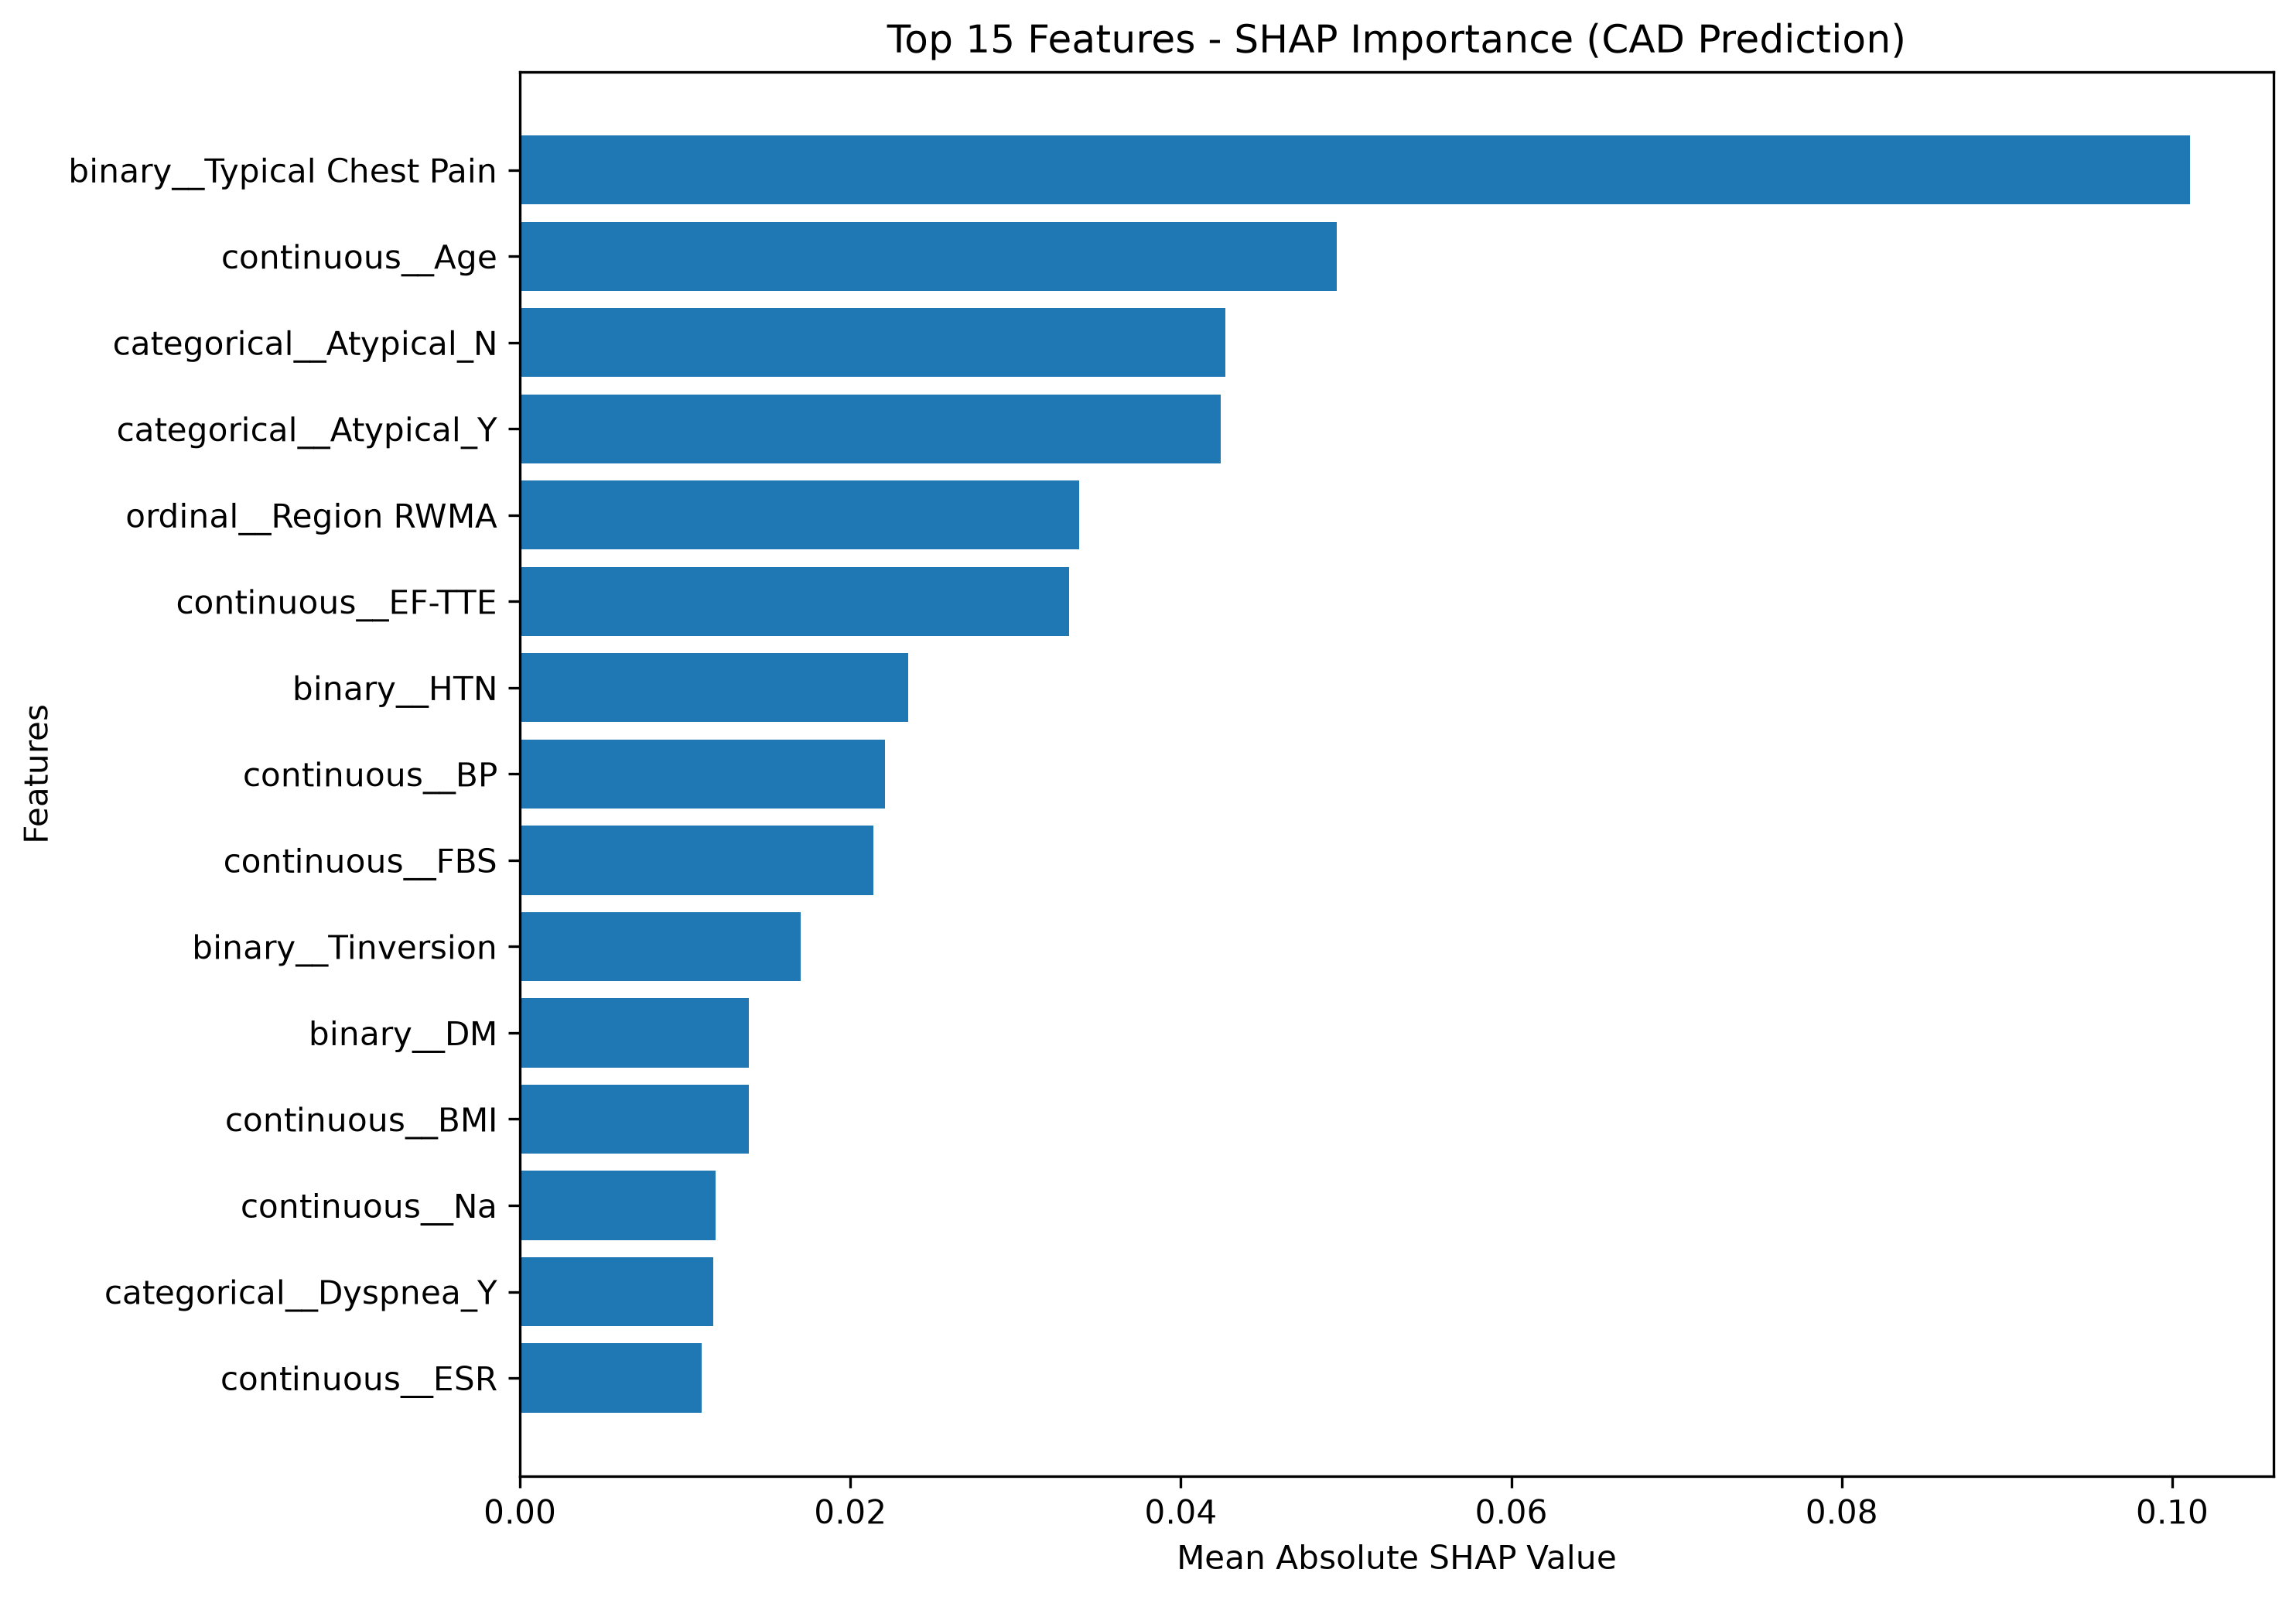

Values plotted in this chart, from the file beside it:
Feature, Mean_Absolute_SHAP
binary__Typical Chest Pain, 0.1011
continuous__Age, 0.04944
categorical__Atypical_N, 0.0427
categorical__Atypical_Y, 0.04243
ordinal__Region RWMA, 0.03387
continuous__EF-TTE, 0.03325
binary__HTN, 0.02351
continuous__BP, 0.02211
continuous__FBS, 0.02137
binary__Tinversion, 0.01697
binary__DM, 0.01384
continuous__BMI, 0.01384
continuous__Na, 0.01182
categorical__Dyspnea_Y, 0.01169
continuous__ESR, 0.011
continuous__TG, 0.01004
continuous__CR, 0.008787
categorical__Dyspnea_N, 0.008581
continuous__PLT, 0.007005
continuous__K, 0.006682
continuous__Weight, 0.006526
categorical__Nonanginal_N, 0.006478
continuous__PR, 0.006003
categorical__Nonanginal_Y, 0.005368
categorical__VHD_Severe, 0.005338
continuous__Length, 0.005092
binary__St Depression, 0.004807
continuous__Neut, 0.004384
continuous__HDL, 0.004074
continuous__Lymph, 0.004013
continuous__LDL, 0.003915
continuous__HB, 0.003886
continuous__WBC, 0.00373
continuous__BUN, 0.003502
categorical__BBB_N, 0.002938
categorical__Sex_Fmale, 0.002642
categorical__Sex_Male, 0.002424
binary__FH, 0.0023
categorical__BBB_LBBB, 0.002272
categorical__DLP_N, 0.001915
categorical__VHD_N, 0.001579
categorical__DLP_Y, 0.001552
binary__Edema, 0.001451
binary__Current Smoker, 0.001425
binary__Q Wave, 0.001392
categorical__Obesity_N, 0.001157
categorical__VHD_mild, 0.001103
categorical__Diastolic Murmur_Y, 0.001065
binary__St Elevation, 0.001026
categorical__Systolic Murmur_Y, 0.001003
ordinal__Function Class, 0.0009147
binary__EX-Smoker, 0.0008816
categorical__Systolic Murmur_N, 0.0008604
categorical__BBB_RBBB, 0.0008604
categorical__LVH_Y, 0.0008484
categorical__Obesity_Y, 0.0008319
categorical__Lung rales_Y, 0.0005639
categorical__Poor R Progression_Y, 0.0005584
categorical__Lung rales_N, 0.0005243
categorical__Diastolic Murmur_N, 0.0004331
... 17 more rows
